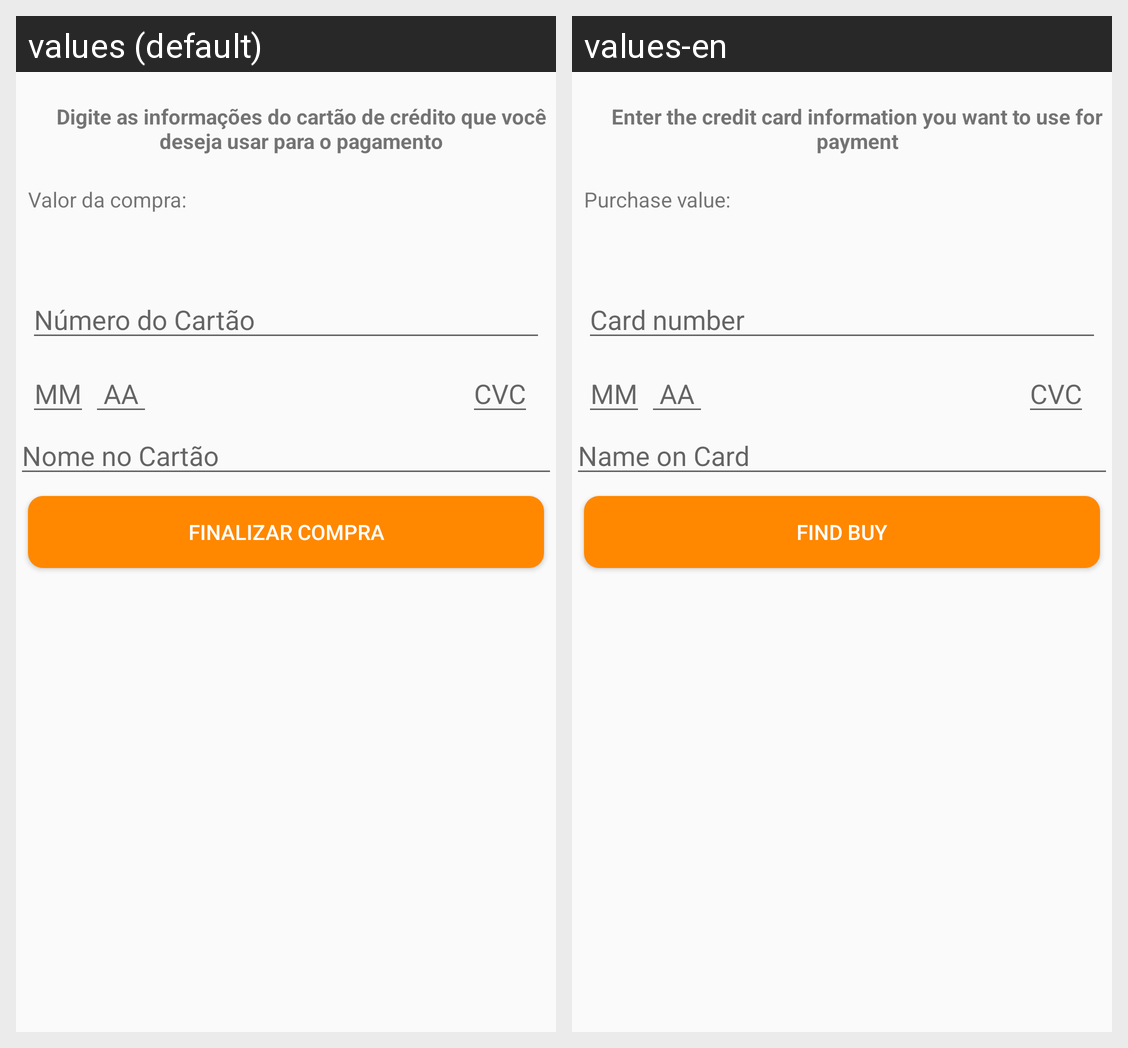

Strings drawn on this Android screen and how each of the app's shown locales translates them:
Android screen res/layout/activity_pagamento.xml rendered under 2 locales, left to right: values (default), values-en. Device: Nexus 5 (rendered at 1080×1920; each locale shown at half size, 540×960, under a caption strip naming it); theme AppTheme.
Strings drawn on this screen, with the default value and each locale's value (text and hints the layout hard-codes, and strings that could not be matched under every locale, appear in the picture but are not listed):

txt_pagamento
  values: Digite as informações do cartão de crédito que você deseja usar para o pagamento
  values-en: Enter the credit card information you want to use for payment

txt_value_compra
  values: Valor da compra:
  values-en: Purchase value:

txt_numb_card
  values: Número do Cartão
  values-en: Card number

txt_mes_cartao
  values: MM
  values-en: MM

txt_ano_cartao
  values: AA
  values-en: AA

txt_digito_card
  values: CVC
  values-en: CVC

txt_nome_cartao
  values: Nome no Cartão
  values-en: Name on Card

txt_finaliza_compra
  values: FINALIZAR COMPRA
  values-en: FIND BUY
